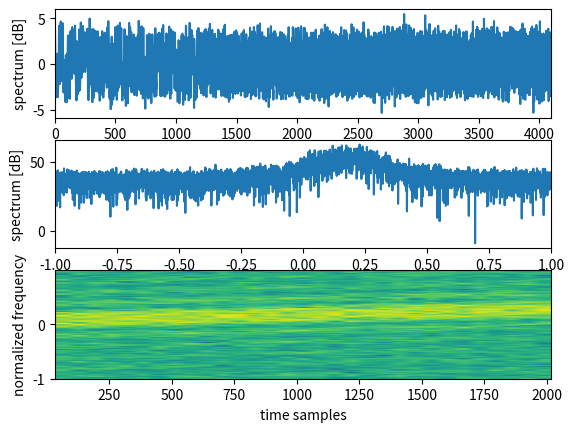

This chart was generated by the following Python code:
import numpy as np
import matplotlib.pyplot as plt

nSam = 4096
SNR = 10.    # in dB
dDriftRate = 0.1     # 0 for sinewave, if not value of the normalized frequency drift of the signal duration (0.1 = 10% drift of nSam samples)
BR = 10  # baud rate in samples (duration of 1 message in samples)

# building pseudo-random message
sym = np.zeros(nSam)
sym[0::BR] = 2.*np.round(np.random.uniform(0.,1.,len(sym[0::BR])))-1.

# you can choose your favorite window here (size = BR)
#win = np.hanning(BR)
#win = np.hamming(BR)
win = np.ones(BR)

sym = np.convolve(sym,win)
sym = sym[0:nSam]

# modulation
freq = np.random.uniform()  # sine wave frequency
SOI = sym*np.exp(1j*2.*np.pi*(freq*np.arange(nSam) + dDriftRate/nSam/2.*np.arange(nSam)**2 + np.random.uniform(0,1)))
noise = (np.random.normal(0.,1.,nSam) + 1j*np.random.normal(0.,1.,nSam)) / np.sqrt(2)
Data = 10**(SNR/20.)*SOI + noise

plt.figure()
plt.subplot(311)
plt.plot(Data.real)
plt.xlim((0.,nSam))
plt.xlabel('frequency')
plt.ylabel('spectrum [dB]')
plt.subplot(312)
plt.plot(np.arange(-1,1,1./nSam*2),np.fft.fftshift(10.*np.log10(abs(np.fft.fft(Data)**2))))
plt.xlim((-1,1))
plt.xlabel('frequency')
plt.ylabel('spectrum [dB]')
plt.subplot(313)
plt.specgram(Data, NFFT=256,noverlap=128)
plt.xlabel('time samples')
plt.ylabel('normalized frequency')
